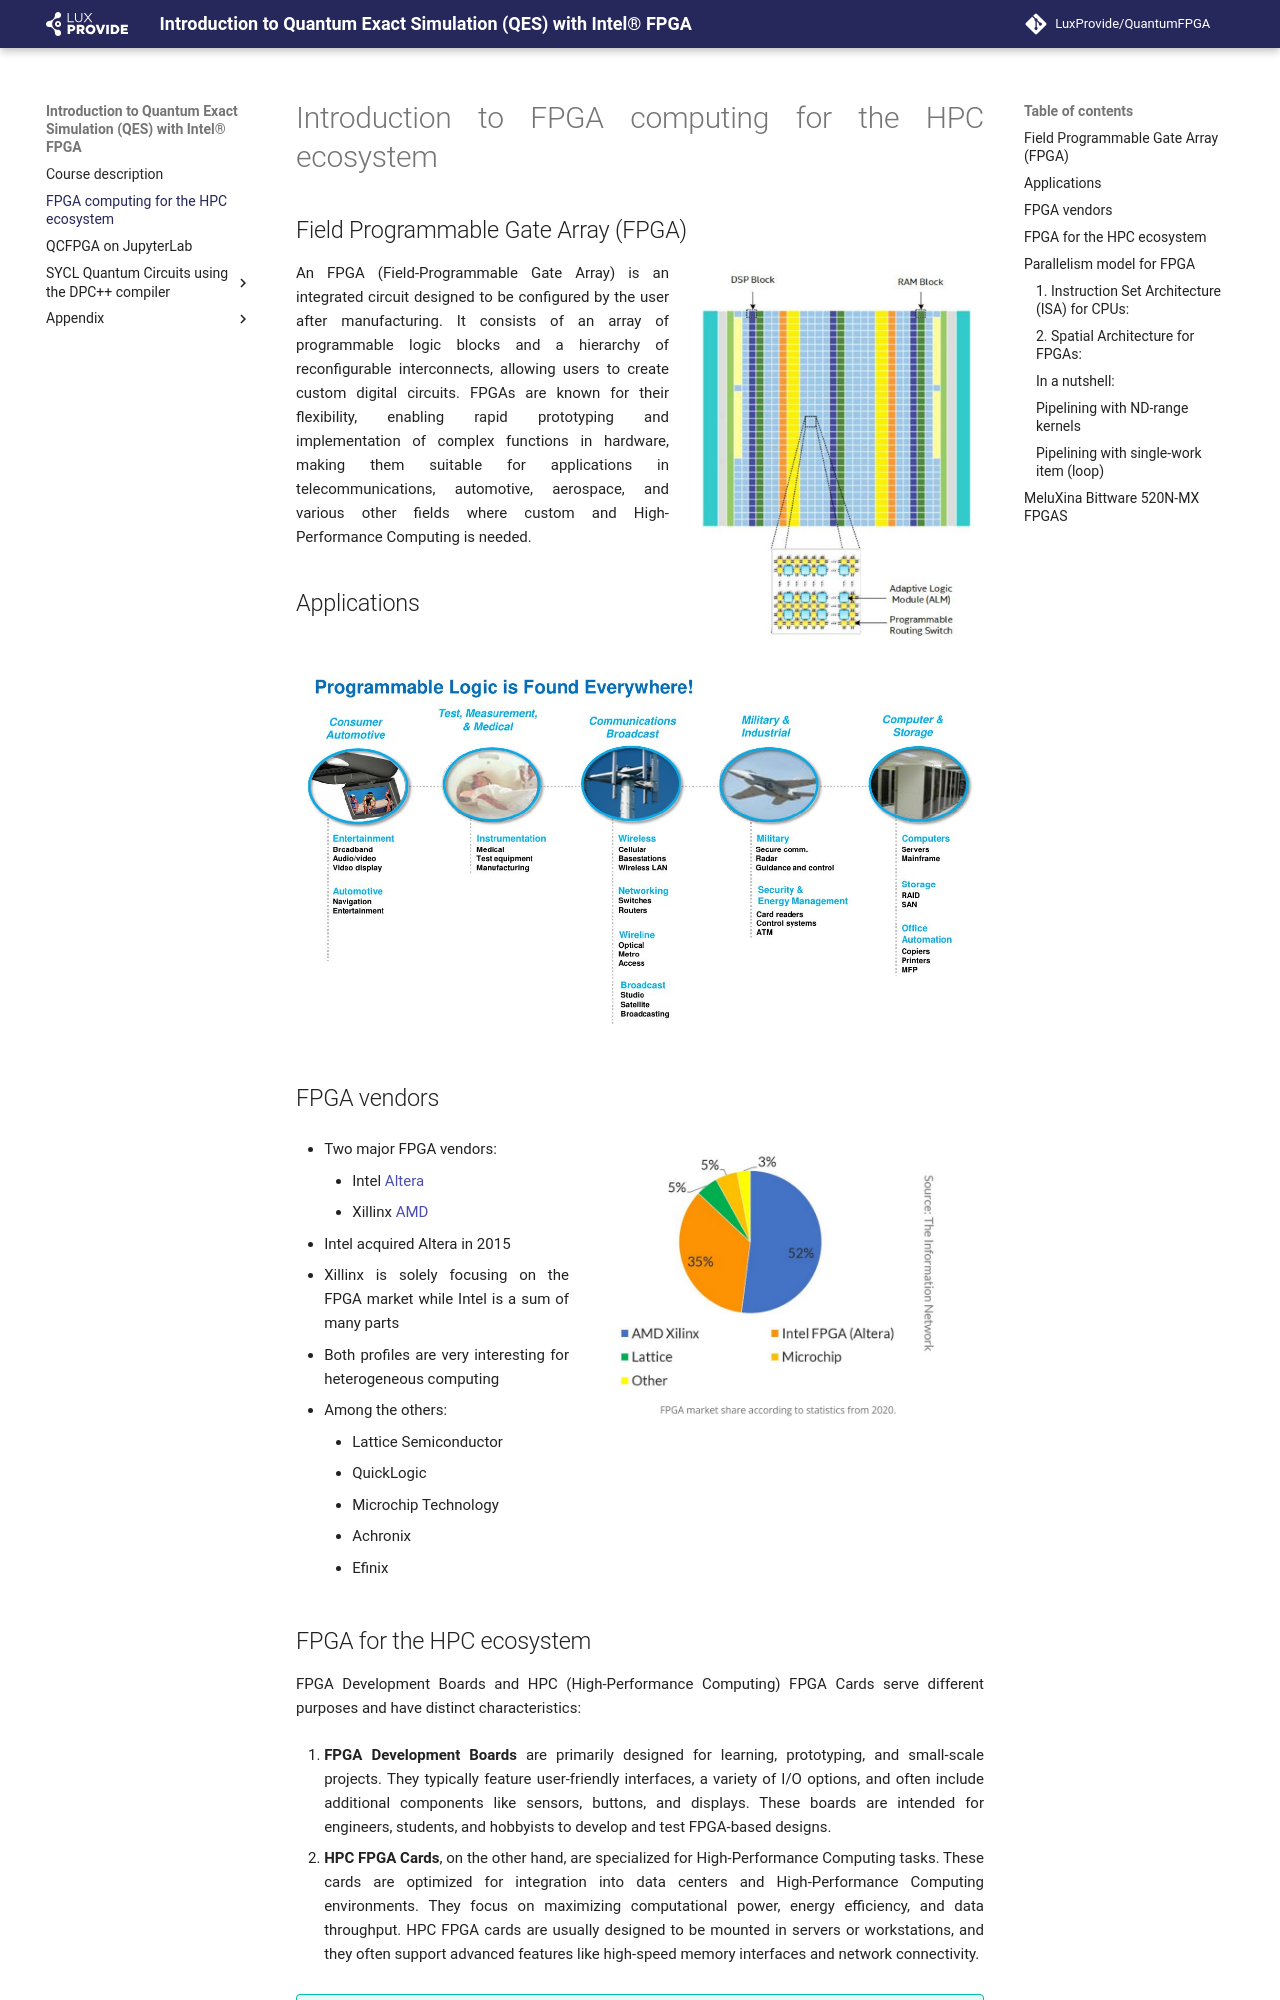

repository: LuxProvide/QuantumFPGA · page: intro/index.html · generator: mkdocs

# Introduction to FPGA computing for the HPC ecosystem

## Field Programmable Gate Array (FPGA) 

![](./images/matrix_fpga.png){ align=right width=300 }
An FPGA (Field-Programmable Gate Array) is an integrated circuit designed to be configured by the user after manufacturing. It consists of an array of programmable logic blocks and a hierarchy of reconfigurable interconnects, allowing users to create custom digital circuits. FPGAs are known for their flexibility, enabling rapid prototyping and implementation of complex functions in hardware, making them suitable for applications in telecommunications, automotive, aerospace, and various other fields where custom and High-Performance Computing is needed.


## Applications
![](./images/applications.png)


## FPGA vendors
![](./images/vendors.png){ align=right width=400 }

* Two major FPGA vendors:
  	- Intel [Altera](https://www.intel.com/content/www/us/en/newsroom/news/intel-launches-altera-standalone-fpga-operation.html#gs.cytki0)
  	- Xillinx [AMD](https://www.amd.com/en/products/adaptive-socs-and-fpgas/fpga.html)

* Intel acquired Altera in 2015

* Xillinx is solely focusing on the FPGA market while Intel is a sum of many parts

* Both profiles are very interesting for heterogeneous computing

* Among the others:
  	- Lattice Semiconductor
  	- QuickLogic
  	- Microchip Technology
  	- Achronix
  	- Efinix
